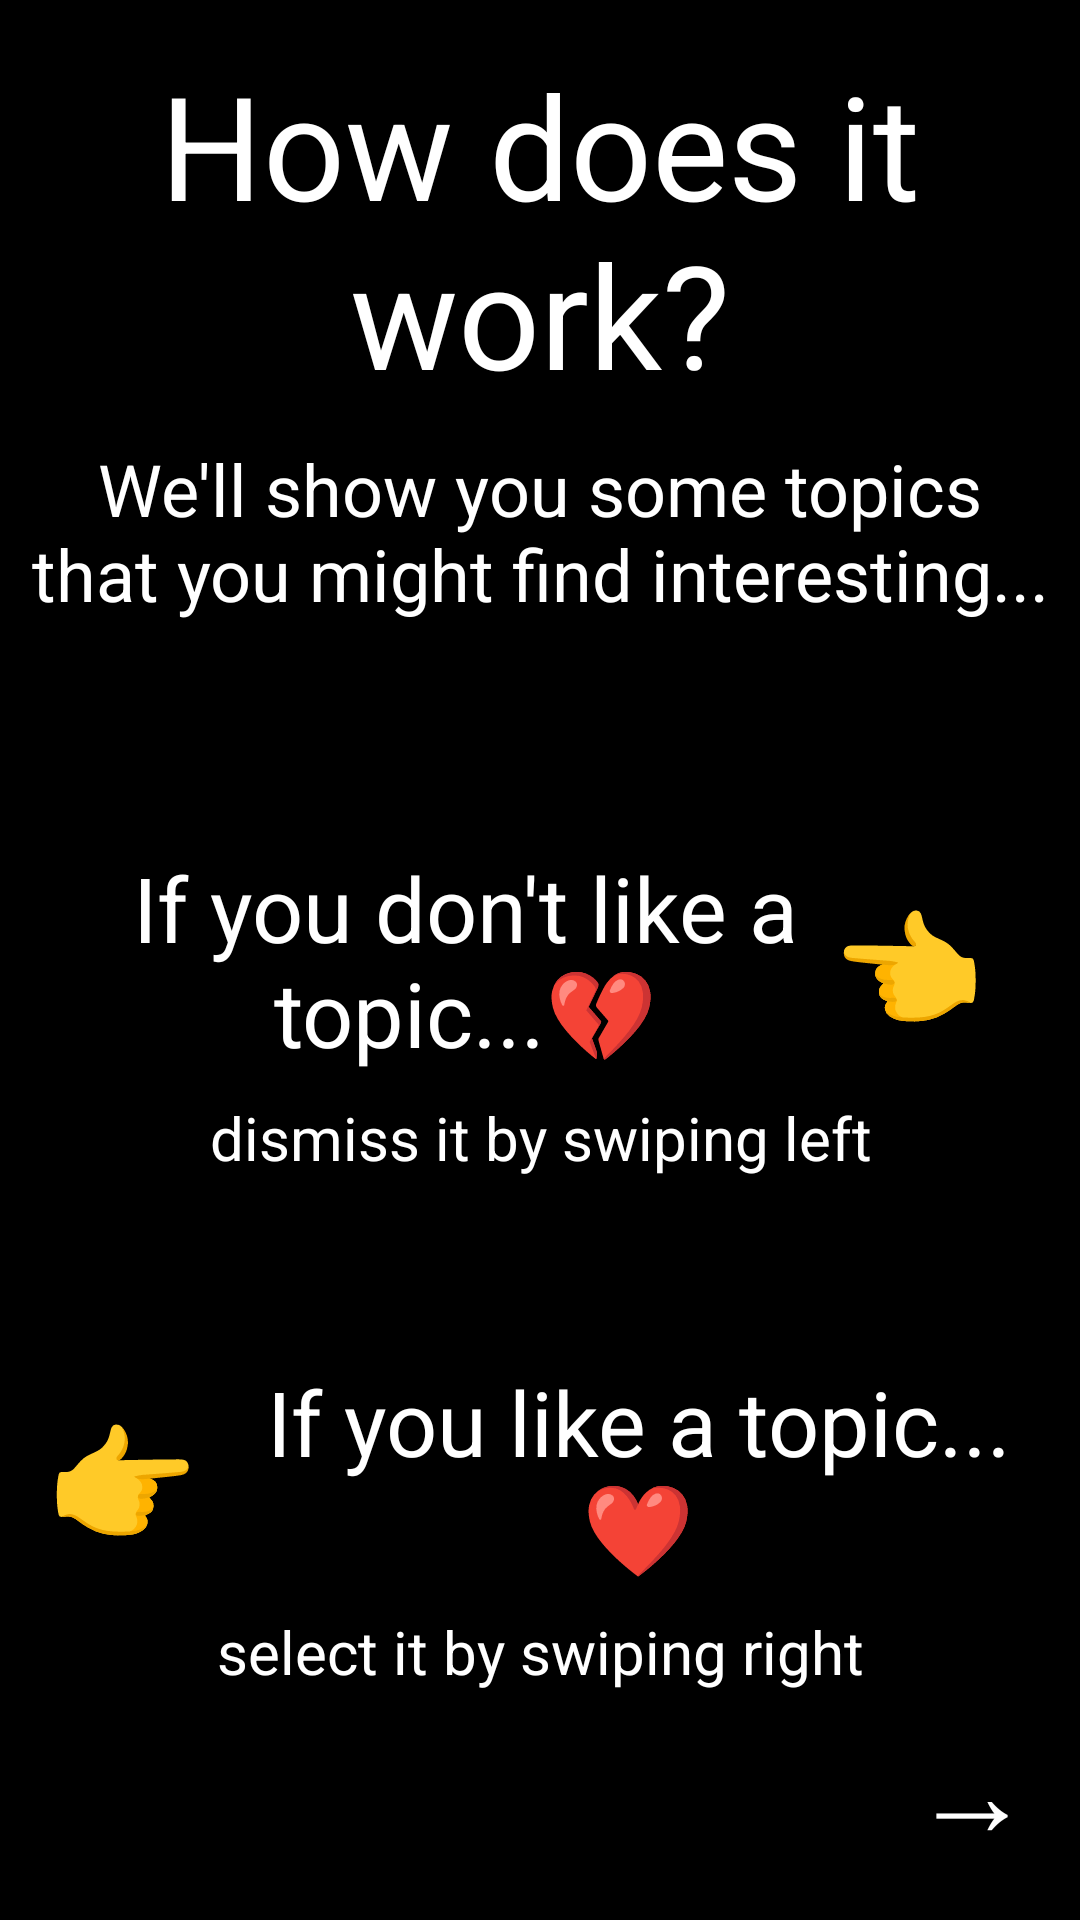

Android layout source for this screen:
<!-- AndroidManifest.xml: application theme AppTheme.Fullscreen -->
<!-- res/layout/activity_step2_wiz.xml -->
<?xml version="1.0" encoding="utf-8"?>
<androidx.constraintlayout.widget.ConstraintLayout xmlns:android="http://schemas.android.com/apk/res/android"
	xmlns:app="http://schemas.android.com/apk/res-auto"
	xmlns:tools="http://schemas.android.com/tools"
	android:layout_width="match_parent"
	android:layout_height="match_parent"
	android:background="@android:color/black"
	android:filterTouchesWhenObscured="true"
	tools:context=".ui.wizard.Step2WizActivity">

	<TextView
		android:id="@+id/step_2_title"
		android:layout_width="wrap_content"
		android:layout_height="wrap_content"
		android:layout_marginTop="16dp"
		android:gravity="center"
		android:text="How does it work?"
		android:textColor="@android:color/white"
		android:textSize="48dp"
		app:layout_constraintEnd_toEndOf="parent"
		app:layout_constraintStart_toStartOf="parent"
		app:layout_constraintTop_toTopOf="parent" />

	<TextView
		android:id="@+id/step_2_message1"
		android:layout_width="0dp"
		android:layout_height="wrap_content"
		android:layout_margin="10dp"
		android:layout_marginHorizontal="16dp"
		android:gravity="center"
		android:text="We'll show you some topics that you might find interesting..."
		android:textColor="@android:color/white"
		android:textSize="24dp"
		app:layout_constraintEnd_toEndOf="parent"
		app:layout_constraintStart_toStartOf="parent"
		app:layout_constraintTop_toBottomOf="@+id/step_2_title" />

	<TextView
		android:id="@+id/step_2_message3"
		android:layout_width="0dp"
		android:layout_height="wrap_content"
		android:layout_marginStart="32dp"
		android:gravity="center"
		android:text="If you don't like a topic...💔"
		android:textColor="@android:color/white"
		android:textSize="30dp"
		app:layout_constraintBottom_toBottomOf="parent"
		app:layout_constraintEnd_toStartOf="@+id/step_2_emoji_1"
		app:layout_constraintStart_toStartOf="parent"
		app:layout_constraintTop_toTopOf="parent" />

	<TextView
		android:id="@+id/step_2_message4"
		android:layout_width="wrap_content"
		android:layout_height="wrap_content"
		android:layout_marginHorizontal="8dp"
		android:layout_marginTop="8dp"
		android:gravity="center"
		android:text="dismiss it by swiping left"
		android:textColor="@android:color/white"
		android:textSize="20dp"
		app:layout_constraintEnd_toEndOf="parent"
		app:layout_constraintStart_toStartOf="parent"
		app:layout_constraintTop_toBottomOf="@+id/step_2_message3" />

	<TextView
		android:id="@+id/step_2_emoji_1"
		android:layout_width="wrap_content"
		android:layout_height="wrap_content"
		android:layout_marginEnd="32dp"
		android:text="👈"
		android:textColor="@android:color/black"
		android:textSize="40dp"
		app:layout_constraintBottom_toBottomOf="@+id/step_2_message3"
		app:layout_constraintEnd_toEndOf="parent"
		app:layout_constraintStart_toEndOf="@+id/step_2_message3"

		app:layout_constraintTop_toTopOf="@+id/step_2_message3" />

	// dodje cudo

	<TextView
		android:id="@+id/step_2_message5"
		android:layout_width="0dp"
		android:layout_height="wrap_content"
		android:layout_marginHorizontal="8dp"
		android:layout_marginTop="8dp"
		android:layout_marginBottom="40dp"
		android:gravity="center"
		android:text="If you like a topic...❤️"
		android:textColor="@android:color/white"
		android:textSize="30dp"
		app:layout_constraintBottom_toTopOf="@+id/step_2_next"
		app:layout_constraintEnd_toEndOf="parent"
		app:layout_constraintStart_toEndOf="@+id/step_2_emoji_2" />

	<TextView
		android:id="@+id/step_2_message6"
		android:layout_width="wrap_content"
		android:layout_height="wrap_content"
		android:layout_marginHorizontal="8dp"
		android:layout_marginTop="8dp"
		android:gravity="center"
		android:text="select it by swiping right"
		android:textColor="@android:color/white"
		android:textSize="20dp"
		app:layout_constraintEnd_toEndOf="parent"
		app:layout_constraintStart_toStartOf="parent"
		app:layout_constraintTop_toBottomOf="@+id/step_2_message5" />

	<TextView
		android:id="@+id/step_2_emoji_2"
		android:layout_width="wrap_content"
		android:layout_height="wrap_content"
		android:layout_marginStart="16dp"
		android:text="👉"
		android:textColor="@android:color/black"
		android:textSize="40dp"

		app:layout_constraintBottom_toBottomOf="@+id/step_2_message5"
		app:layout_constraintEnd_toStartOf="@+id/step_2_message5"
		app:layout_constraintStart_toStartOf="parent"
		app:layout_constraintTop_toTopOf="@+id/step_2_message5" />

	<TextView
		android:id="@+id/step_2_next"
		android:layout_width="wrap_content"
		android:layout_height="wrap_content"
		android:layout_margin="16dp"
		android:text="️→"
		android:textColor="@android:color/white"
		android:textSize="40dp"
		app:layout_constraintBottom_toBottomOf="parent"
		app:layout_constraintEnd_toEndOf="parent" />

</androidx.constraintlayout.widget.ConstraintLayout>
<!-- resources referenced by this layout -->
<resources>
  <style name="AppTheme.Fullscreen" parent="AppTheme.NoActionBar">
  		<item name="android:windowNoTitle">true</item>
  		<item name="android:windowFullscreen">true</item>
  	</style>
  <style name="AppTheme.NoActionBar">
  		<item name="windowActionBar">false</item>
  		<item name="windowNoTitle">true</item>
  	</style>
</resources>
